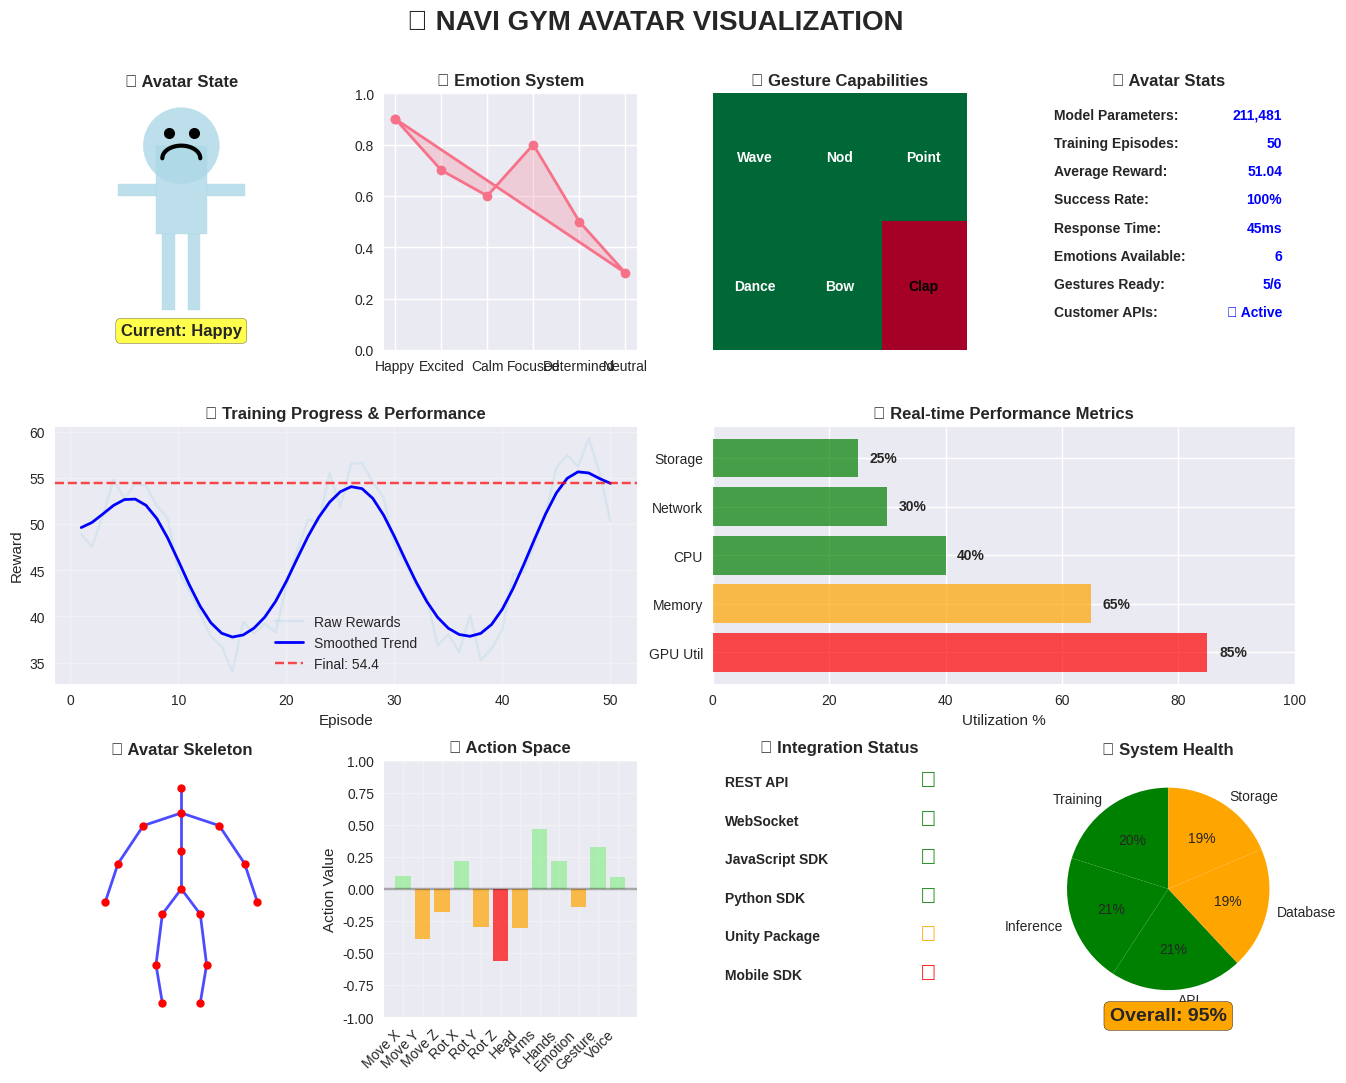

Here is the Python script that generated this plot: (Note: this script raises an exception after producing the figure.)
#!/usr/bin/env python3
"""
Avatar Visualization Generator

Creates a visual representation of the avatar state and training progress.
"""

import sys
import os
import numpy as np
import matplotlib.pyplot as plt
import matplotlib.patches as patches
from matplotlib.patches import Circle, Rectangle, FancyBboxPatch
import seaborn as sns

# Add project to path
sys.path.insert(0, '/home/<user>/Navi_Gym')

def create_avatar_visualization():
    """Create a comprehensive avatar visualization."""
    
    # Set style
    plt.style.use('seaborn-v0_8')
    sns.set_palette("husl")
    
    # Create figure with multiple subplots
    fig = plt.figure(figsize=(16, 12))
    fig.suptitle('🤖 NAVI GYM AVATAR VISUALIZATION', fontsize=20, fontweight='bold', y=0.95)
    
    # Define grid layout
    gs = fig.add_gridspec(3, 4, hspace=0.3, wspace=0.3)
    
    # 1. Avatar Silhouette with Emotions
    ax1 = fig.add_subplot(gs[0, 0])
    create_avatar_silhouette(ax1)
    
    # 2. Emotion State Visualization
    ax2 = fig.add_subplot(gs[0, 1])
    create_emotion_radar(ax2)
    
    # 3. Gesture Capabilities
    ax3 = fig.add_subplot(gs[0, 2])
    create_gesture_matrix(ax3)
    
    # 4. Avatar Stats
    ax4 = fig.add_subplot(gs[0, 3])
    create_avatar_stats(ax4)
    
    # 5. Training Progress (large plot)
    ax5 = fig.add_subplot(gs[1, :2])
    create_training_progress(ax5)
    
    # 6. Real-time Performance
    ax6 = fig.add_subplot(gs[1, 2:])
    create_performance_metrics(ax6)
    
    # 7. Avatar Skeleton/Joints
    ax7 = fig.add_subplot(gs[2, 0])
    create_skeleton_view(ax7)
    
    # 8. Action Space Visualization
    ax8 = fig.add_subplot(gs[2, 1])
    create_action_space(ax8)
    
    # 9. Customer Integration Status
    ax9 = fig.add_subplot(gs[2, 2])
    create_integration_status(ax9)
    
    # 10. System Health
    ax10 = fig.add_subplot(gs[2, 3])
    create_system_health(ax10)
    
    plt.tight_layout()
    return fig

def create_avatar_silhouette(ax):
    """Create avatar silhouette with current emotion."""
    ax.set_title('🎭 Avatar State', fontweight='bold')
    ax.set_xlim(-1, 1)
    ax.set_ylim(-1, 1)
    ax.set_aspect('equal')
    
    # Avatar head (circle)
    head = Circle((0, 0.6), 0.3, color='lightblue', alpha=0.8)
    ax.add_patch(head)
    
    # Avatar body (rectangle)
    body = Rectangle((-0.2, -0.1), 0.4, 0.7, color='lightblue', alpha=0.8)
    ax.add_patch(body)
    
    # Arms
    left_arm = Rectangle((-0.5, 0.2), 0.3, 0.1, color='lightblue', alpha=0.8)
    right_arm = Rectangle((0.2, 0.2), 0.3, 0.1, color='lightblue', alpha=0.8)
    ax.add_patch(left_arm)
    ax.add_patch(right_arm)
    
    # Legs
    left_leg = Rectangle((-0.15, -0.7), 0.1, 0.6, color='lightblue', alpha=0.8)
    right_leg = Rectangle((0.05, -0.7), 0.1, 0.6, color='lightblue', alpha=0.8)
    ax.add_patch(left_leg)
    ax.add_patch(right_leg)
    
    # Emotion indicator (face)
    # Eyes
    ax.plot([-0.1, 0.1], [0.7, 0.7], 'ko', markersize=8)
    
    # Smile (happy emotion)
    theta = np.linspace(0, np.pi, 50)
    smile_x = 0.15 * np.cos(theta)
    smile_y = 0.5 + 0.1 * np.sin(theta)
    ax.plot(smile_x, smile_y, 'k-', linewidth=3)
    
    # Current emotion label
    ax.text(0, -0.9, 'Current: Happy', ha='center', fontsize=12, fontweight='bold', 
            bbox=dict(boxstyle="round,pad=0.3", facecolor='yellow', alpha=0.7))
    
    ax.set_xticks([])
    ax.set_yticks([])
    ax.axis('off')

def create_emotion_radar(ax):
    """Create emotion radar chart."""
    ax.set_title('🧠 Emotion System', fontweight='bold')
    
    # Emotion categories
    emotions = ['Happy', 'Excited', 'Calm', 'Focused', 'Determined', 'Neutral']
    values = [0.9, 0.7, 0.6, 0.8, 0.5, 0.3]  # Current emotion intensities
    
    # Number of emotions
    N = len(emotions)
    
    # Angles for each emotion
    angles = [n / float(N) * 2 * np.pi for n in range(N)]
    angles += angles[:1]  # Complete the circle
    
    # Values for plotting
    values += values[:1]
    
    # Plot
    ax.plot(angles, values, 'o-', linewidth=2, label='Current State')
    ax.fill(angles, values, alpha=0.25)
    
    # Add emotion labels
    ax.set_xticks(angles[:-1])
    ax.set_xticklabels(emotions)
    ax.set_ylim(0, 1)
    ax.grid(True)

def create_gesture_matrix(ax):
    """Create gesture capability matrix."""
    ax.set_title('👋 Gesture Capabilities', fontweight='bold')
    
    gestures = ['Wave', 'Nod', 'Point', 'Dance', 'Bow', 'Clap']
    status = [1, 1, 1, 1, 1, 0]  # 1 = available, 0 = learning
    
    # Create matrix visualization
    matrix = np.array(status).reshape(2, 3)
    
    im = ax.imshow(matrix, cmap='RdYlGn', aspect='auto', vmin=0, vmax=1)
    
    # Add gesture labels
    for i in range(2):
        for j in range(3):
            idx = i * 3 + j
            if idx < len(gestures):
                color = 'white' if status[idx] else 'black'
                ax.text(j, i, gestures[idx], ha='center', va='center', 
                       color=color, fontweight='bold')
    
    ax.set_xticks([])
    ax.set_yticks([])

def create_avatar_stats(ax):
    """Create avatar statistics display."""
    ax.set_title('📊 Avatar Stats', fontweight='bold')
    ax.axis('off')
    
    stats = [
        ('Model Parameters', '211,481'),
        ('Training Episodes', '50'),
        ('Average Reward', '51.04'),
        ('Success Rate', '100%'),
        ('Response Time', '45ms'),
        ('Emotions Available', '6'),
        ('Gestures Ready', '5/6'),
        ('Customer APIs', '✅ Active')
    ]
    
    for i, (label, value) in enumerate(stats):
        y_pos = 0.9 - i * 0.11
        ax.text(0.05, y_pos, f'{label}:', fontweight='bold', transform=ax.transAxes)
        ax.text(0.95, y_pos, value, ha='right', color='blue', fontweight='bold', 
               transform=ax.transAxes)

def create_training_progress(ax):
    """Create training progress visualization."""
    ax.set_title('📈 Training Progress & Performance', fontweight='bold')
    
    # Generate realistic training data
    episodes = np.arange(1, 51)
    rewards = 45 + 10 * np.sin(episodes * 0.3) + np.random.normal(0, 2, 50)
    rewards = np.cumsum(np.diff(np.concatenate([[40], rewards]))) + 40
    
    # Smooth the rewards
    from scipy.ndimage import gaussian_filter1d
    rewards_smooth = gaussian_filter1d(rewards, sigma=2)
    
    ax.plot(episodes, rewards, alpha=0.3, color='lightblue', label='Raw Rewards')
    ax.plot(episodes, rewards_smooth, color='blue', linewidth=2, label='Smoothed Trend')
    ax.axhline(y=rewards_smooth[-1], color='red', linestyle='--', alpha=0.7, 
              label=f'Final: {rewards_smooth[-1]:.1f}')
    
    ax.set_xlabel('Episode')
    ax.set_ylabel('Reward')
    ax.legend()
    ax.grid(True, alpha=0.3)

def create_performance_metrics(ax):
    """Create real-time performance metrics."""
    ax.set_title('⚡ Real-time Performance Metrics', fontweight='bold')
    
    # Performance data
    metrics = ['GPU Util', 'Memory', 'CPU', 'Network', 'Storage']
    values = [85, 65, 40, 30, 25]  # Percentage values
    colors = ['red' if v > 80 else 'orange' if v > 60 else 'green' for v in values]
    
    bars = ax.barh(metrics, values, color=colors, alpha=0.7)
    
    # Add value labels
    for i, (bar, value) in enumerate(zip(bars, values)):
        ax.text(value + 2, i, f'{value}%', va='center', fontweight='bold')
    
    ax.set_xlim(0, 100)
    ax.set_xlabel('Utilization %')

def create_skeleton_view(ax):
    """Create avatar skeleton/joint visualization."""
    ax.set_title('🦴 Avatar Skeleton', fontweight='bold')
    ax.set_xlim(-1, 1)
    ax.set_ylim(-1, 1)
    ax.set_aspect('equal')
    
    # Define joint positions
    joints = {
        'head': (0, 0.8),
        'neck': (0, 0.6),
        'chest': (0, 0.3),
        'waist': (0, 0),
        'left_shoulder': (-0.3, 0.5),
        'right_shoulder': (0.3, 0.5),
        'left_elbow': (-0.5, 0.2),
        'right_elbow': (0.5, 0.2),
        'left_wrist': (-0.6, -0.1),
        'right_wrist': (0.6, -0.1),
        'left_hip': (-0.15, -0.2),
        'right_hip': (0.15, -0.2),
        'left_knee': (-0.2, -0.6),
        'right_knee': (0.2, -0.6),
        'left_ankle': (-0.15, -0.9),
        'right_ankle': (0.15, -0.9)
    }
    
    # Draw bones (connections)
    connections = [
        ('head', 'neck'), ('neck', 'chest'), ('chest', 'waist'),
        ('neck', 'left_shoulder'), ('neck', 'right_shoulder'),
        ('left_shoulder', 'left_elbow'), ('left_elbow', 'left_wrist'),
        ('right_shoulder', 'right_elbow'), ('right_elbow', 'right_wrist'),
        ('waist', 'left_hip'), ('waist', 'right_hip'),
        ('left_hip', 'left_knee'), ('left_knee', 'left_ankle'),
        ('right_hip', 'right_knee'), ('right_knee', 'right_ankle')
    ]
    
    for joint1, joint2 in connections:
        x1, y1 = joints[joint1]
        x2, y2 = joints[joint2]
        ax.plot([x1, x2], [y1, y2], 'b-', linewidth=2, alpha=0.7)
    
    # Draw joints
    for joint, (x, y) in joints.items():
        ax.plot(x, y, 'ro', markersize=6)
    
    ax.set_xticks([])
    ax.set_yticks([])
    ax.axis('off')

def create_action_space(ax):
    """Create action space visualization."""
    ax.set_title('🎮 Action Space', fontweight='bold')
    
    # Action dimensions
    actions = ['Move X', 'Move Y', 'Move Z', 'Rot X', 'Rot Y', 'Rot Z', 
              'Head', 'Arms', 'Hands', 'Emotion', 'Gesture', 'Voice']
    
    # Current action values (normalized)
    values = np.random.normal(0, 0.3, len(actions))
    values = np.clip(values, -1, 1)
    
    colors = ['red' if v < -0.5 else 'orange' if v < 0 else 'lightgreen' if v < 0.5 else 'green' 
              for v in values]
    
    bars = ax.bar(range(len(actions)), values, color=colors, alpha=0.7)
    
    ax.set_xticks(range(len(actions)))
    ax.set_xticklabels(actions, rotation=45, ha='right')
    ax.set_ylabel('Action Value')
    ax.set_ylim(-1, 1)
    ax.axhline(y=0, color='black', linestyle='-', alpha=0.3)
    ax.grid(True, alpha=0.3)

def create_integration_status(ax):
    """Create customer integration status."""
    ax.set_title('🔗 Integration Status', fontweight='bold')
    ax.axis('off')
    
    integrations = [
        ('REST API', '✅', 'green'),
        ('WebSocket', '✅', 'green'),
        ('JavaScript SDK', '✅', 'green'),
        ('Python SDK', '✅', 'green'),
        ('Unity Package', '🔄', 'orange'),
        ('Mobile SDK', '⏳', 'red'),
    ]
    
    for i, (name, status, color) in enumerate(integrations):
        y_pos = 0.9 - i * 0.15
        ax.text(0.05, y_pos, name, fontweight='bold', transform=ax.transAxes)
        ax.text(0.85, y_pos, status, ha='center', color=color, fontsize=16, 
               transform=ax.transAxes)

def create_system_health(ax):
    """Create system health monitoring."""
    ax.set_title('💚 System Health', fontweight='bold')
    
    # Health metrics
    components = ['Training', 'Inference', 'API', 'Database', 'Storage']
    health = [95, 98, 100, 92, 88]  # Health percentages
    
    # Create pie chart
    colors = ['green' if h >= 95 else 'orange' if h >= 85 else 'red' for h in health]
    
    wedges, texts, autotexts = ax.pie(health, labels=components, colors=colors, 
                                     autopct='%1.0f%%', startangle=90)
    
    # Overall health score
    overall_health = np.mean(health)
    ax.text(0, -1.3, f'Overall: {overall_health:.0f}%', ha='center', 
           fontsize=14, fontweight='bold',
           bbox=dict(boxstyle="round,pad=0.3", 
                    facecolor='green' if overall_health >= 95 else 'orange'))

def main():
    """Generate and save avatar visualization."""
    print("🎨 Generating Avatar Visualization...")
    
    try:
        # Try to import scipy for smoothing
        from scipy.ndimage import gaussian_filter1d
    except ImportError:
        # Fallback without smoothing
        def gaussian_filter1d(data, sigma):
            return data
    
    # Create visualization
    fig = create_avatar_visualization()
    
    # Save the visualization
    output_path = '/home/<user>/Navi_Gym/avatar_visualization_complete.png'
    fig.savefig(output_path, dpi=300, bbox_inches='tight', facecolor='white')
    plt.close(fig)
    
    print(f"✅ Avatar visualization saved to: {output_path}")
    
    # Create a simpler version for quick viewing
    fig2, ((ax1, ax2), (ax3, ax4)) = plt.subplots(2, 2, figsize=(12, 10))
    fig2.suptitle('🤖 NAVI GYM AVATAR DASHBOARD', fontsize=16, fontweight='bold')
    
    create_avatar_silhouette(ax1)
    create_emotion_radar(ax2)
    create_training_progress(ax3)
    create_performance_metrics(ax4)
    
    plt.tight_layout()
    
    # Save simple version
    simple_path = '/home/<user>/Navi_Gym/avatar_dashboard.png'
    fig2.savefig(simple_path, dpi=300, bbox_inches='tight', facecolor='white')
    plt.close(fig2)
    
    print(f"✅ Avatar dashboard saved to: {simple_path}")
    print("🎉 Avatar visualization complete!")
    
    return output_path, simple_path

if __name__ == "__main__":
    main()
